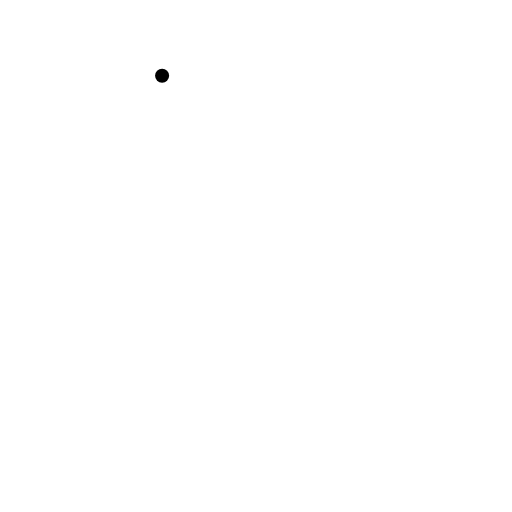
t = 0.00 s
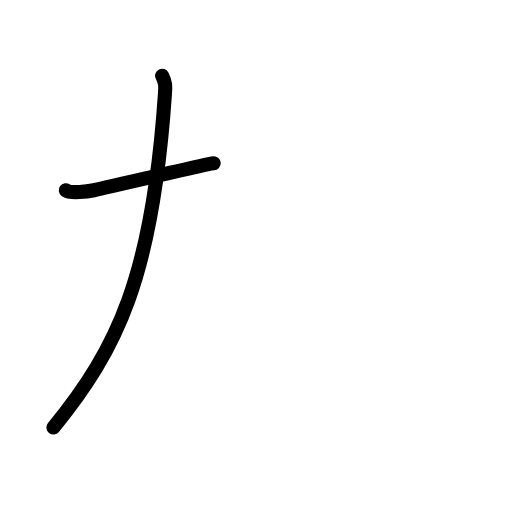
t = 1.20 s
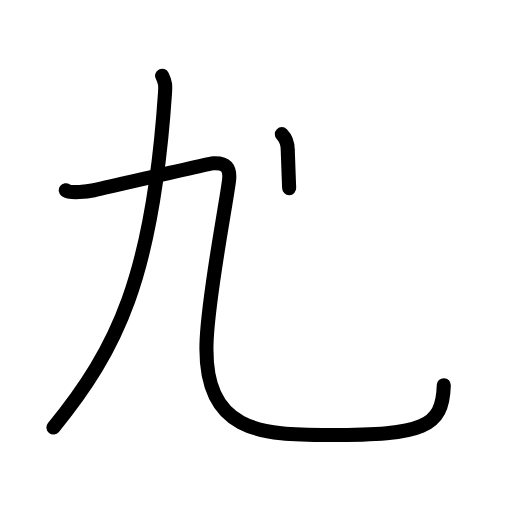
t = 2.42 s
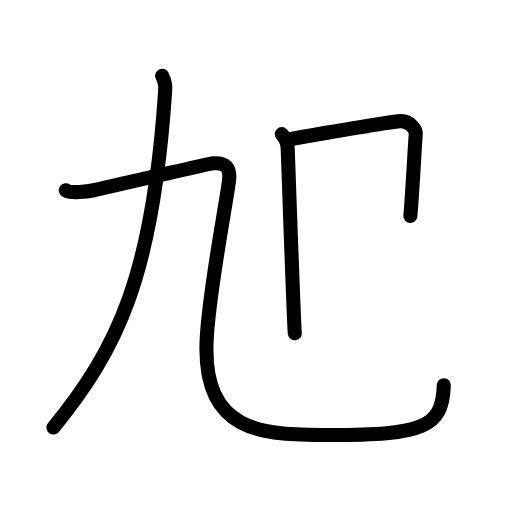
t = 3.63 s
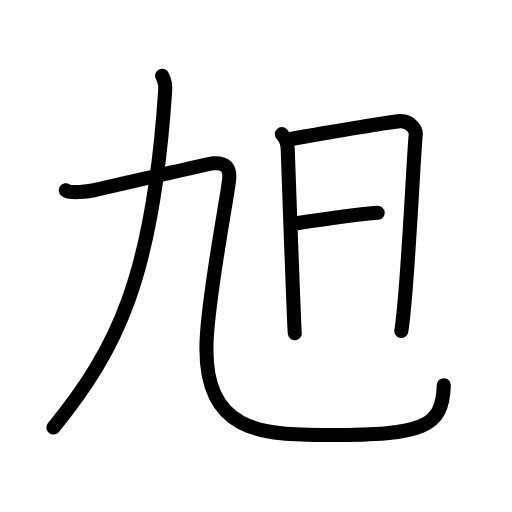
t = 4.75 s
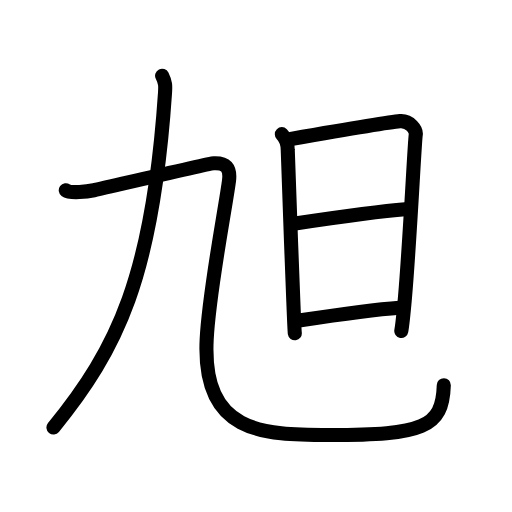
t = 6.00 s

The animated SVG that drew these frames (rendered in a browser with its animation timeline set to each time). Animation: 21 SMIL elements (animate=21); one cycle of 6.00 s.

<?xml version="1.0" encoding="UTF-8"?>
<!--
AniKanjiVG is licensed by CC-BY-SA Paul C. Sommerhoff (https://bitbucket.org/sommerhoff/anikanjivg).
AniKanjiVG uses KanjiVG which is licensed by CC-BY-SA Ulrich Apel (http://kanjivg.tagaini.net).
See also http://creativecommons.org/licenses/by-sa/3.0/
-->
<svg xmlns:kvg='http://kanjivg.tagaini.net' xmlns='http://www.w3.org/2000/svg' width='109' height='109' viewBox='0 0 109 109' style='fill:none;stroke:#000000;stroke-width:3;stroke-linecap:round;stroke-linejoin:round;' id="kvg:kanji_065ed"><g id="kvg:065ed" kvg:element="旭"><g id="kvg:065ed-g1" kvg:element="九" kvg:position="nyo"><path id="kvg:065ed-s1" kvg:type="㇒" d="M34.51,16.12c0.74,1.5,0.72,2.12,0.62,3.65C32.5,58.88,25,74.25,11.38,91"><animate attributeName="d" begin="0.0s" dur="0.5s" from="M34.51,16.12C34.51,16.12,34.51,16.12,34.51,16.12" to="M34.51,16.12c0.74,1.5,0.72,2.12,0.62,3.65" />
<animate attributeName="d" begin="0.5s" dur="0.5s" from="M34.51,16.12c0.74,1.5,0.72,2.12,0.62,3.65c0,0,0,0,0,0,0" to="M34.51,16.12c0.74,1.5,0.72,2.12,0.62,3.65C32.5,58.88,25,74.25,11.38,91" />
</path>
<g id="kvg:065ed-g2" kvg:element="乙"><path id="kvg:065ed-s2" kvg:type="㇈" d="M14,40.5c1,0.75,4.75,0.25,6,0s24.38-5.69,25.5-5.75c2.5-0.12,3.62,0.88,3.25,3.75C48,44.25,44.51,61.98,44,72.25c-1,20,11.75,20.37,26.21,20.37C90,92.62,94.22,91.05,94.48,82"><animate attributeName="d" begin="1.0s" dur="0.2s" from="M14,40.5C14,40.5,14,40.5,14,40.5" to="M14,40.5c1,0.75,4.75,0.25,6,0s24.38-5.69,25.5-5.75" />
<animate attributeName="d" begin="1.2s" dur="0.2s" from="M14,40.5c1,0.75,4.75,0.25,6,0s24.38-5.69,25.5-5.75c0,0,0,0,0,0,0" to="M14,40.5c1,0.75,4.75,0.25,6,0s24.38-5.69,25.5-5.75c2.5-0.12,3.62,0.88,3.25,3.75" />
<animate attributeName="d" begin="1.4s" dur="0.2s" from="M14,40.5c1,0.75,4.75,0.25,6,0s24.38-5.69,25.5-5.75c2.5-0.12,3.62,0.88,3.25,3.75c0,0,0,0,0,0,0" to="M14,40.5c1,0.75,4.75,0.25,6,0s24.38-5.69,25.5-5.75c2.5-0.12,3.62,0.88,3.25,3.75C48,44.25,44.51,61.98,44,72.25" />
<animate attributeName="d" begin="1.6s" dur="0.2s" from="M14,40.5c1,0.75,4.75,0.25,6,0s24.38-5.69,25.5-5.75c2.5-0.12,3.62,0.88,3.25,3.75C48,44.25,44.51,61.98,44,72.25c0,0,0,0,0,0,0" to="M14,40.5c1,0.75,4.75,0.25,6,0s24.38-5.69,25.5-5.75c2.5-0.12,3.62,0.88,3.25,3.75C48,44.25,44.51,61.98,44,72.25c-1,20,11.75,20.37,26.21,20.37" />
<animate attributeName="d" begin="1.8s" dur="0.2s" from="M14,40.5c1,0.75,4.75,0.25,6,0s24.38-5.69,25.5-5.75c2.5-0.12,3.62,0.88,3.25,3.75C48,44.25,44.51,61.98,44,72.25c-1,20,11.75,20.37,26.21,20.37c0,0,0,0,0,0,0" to="M14,40.5c1,0.75,4.75,0.25,6,0s24.38-5.69,25.5-5.75c2.5-0.12,3.62,0.88,3.25,3.75C48,44.25,44.51,61.98,44,72.25c-1,20,11.75,20.37,26.21,20.37C90,92.62,94.22,91.05,94.48,82" />
<animate attributeName="d" begin="0s" dur="1.0s" from="M-100,-100" to="M-100,-100" />
</path>
</g>
</g>
<g id="kvg:065ed-g3" kvg:element="日" kvg:radical="general"><path id="kvg:065ed-s3" kvg:type="㇑" d="M60,28.56c0.97,0.97,1.26,2.02,1.26,3.37c0,1.01,0.75,21.18,1.19,32.33c0.15,3.75,0.26,6.36,0.31,6.7"><animate attributeName="d" begin="2.0s" dur="0.3333333333333333s" from="M60,28.56C60,28.56,60,28.56,60,28.56" to="M60,28.56c0.97,0.97,1.26,2.02,1.26,3.37" />
<animate attributeName="d" begin="2.3333333333333335s" dur="0.3333333333333333s" from="M60,28.56c0.97,0.97,1.26,2.02,1.26,3.37c0,0,0,0,0,0,0" to="M60,28.56c0.97,0.97,1.26,2.02,1.26,3.37c0,1.01,0.75,21.18,1.19,32.33" />
<animate attributeName="d" begin="2.6666666666666665s" dur="0.3333333333333333s" from="M60,28.56c0.97,0.97,1.26,2.02,1.26,3.37c0,1.01,0.75,21.18,1.19,32.33c0,0,0,0,0,0,0" to="M60,28.56c0.97,0.97,1.26,2.02,1.26,3.37c0,1.01,0.75,21.18,1.19,32.33c0.15,3.75,0.26,6.36,0.31,6.7" />
<animate attributeName="d" begin="0s" dur="2.0s" from="M-100,-100" to="M-100,-100" />
</path>
<path id="kvg:065ed-s4" kvg:type="㇕a" d="M61.59,29.65c5.16-0.9,20.95-3.66,23.54-3.86c2.16-0.17,3.54,1.87,3.38,2.87c-0.26,1.59-1.25,22.59-2.29,34.59c-0.29,3.31-0.56,5.92-0.79,7.21"><animate attributeName="d" begin="3.0s" dur="0.25s" from="M61.59,29.65C61.59,29.65,61.59,29.65,61.59,29.65" to="M61.59,29.65c5.16-0.9,20.95-3.66,23.54-3.86" />
<animate attributeName="d" begin="3.25s" dur="0.25s" from="M61.59,29.65c5.16-0.9,20.95-3.66,23.54-3.86c0,0,0,0,0,0,0" to="M61.59,29.65c5.16-0.9,20.95-3.66,23.54-3.86c2.16-0.17,3.54,1.87,3.38,2.87" />
<animate attributeName="d" begin="3.5s" dur="0.25s" from="M61.59,29.65c5.16-0.9,20.95-3.66,23.54-3.86c2.16-0.17,3.54,1.87,3.38,2.87c0,0,0,0,0,0,0" to="M61.59,29.65c5.16-0.9,20.95-3.66,23.54-3.86c2.16-0.17,3.54,1.87,3.38,2.87c-0.26,1.59-1.25,22.59-2.29,34.59" />
<animate attributeName="d" begin="3.75s" dur="0.25s" from="M61.59,29.65c5.16-0.9,20.95-3.66,23.54-3.86c2.16-0.17,3.54,1.87,3.38,2.87c-0.26,1.59-1.25,22.59-2.29,34.59c0,0,0,0,0,0,0" to="M61.59,29.65c5.16-0.9,20.95-3.66,23.54-3.86c2.16-0.17,3.54,1.87,3.38,2.87c-0.26,1.59-1.25,22.59-2.29,34.59c-0.29,3.31-0.56,5.92-0.79,7.21" />
<animate attributeName="d" begin="0s" dur="3.0s" from="M-100,-100" to="M-100,-100" />
</path>
<path id="kvg:065ed-s5" kvg:type="㇐a" d="M62.83,47.58c8.04-1.2,17.67-2.58,23.44-3.03"><animate attributeName="d" begin="4.0s" dur="1.0s" from="M62.83,47.58C62.83,47.58,62.83,47.58,62.83,47.58" to="M62.83,47.58c8.04-1.2,17.67-2.58,23.44-3.03" />
<animate attributeName="d" begin="0s" dur="4.0s" from="M-100,-100" to="M-100,-100" />
</path>
<path id="kvg:065ed-s6" kvg:type="㇐a" d="M64.01,68.19c6.87-1.06,15.49-2.31,21.02-2.69"><animate attributeName="d" begin="5.0s" dur="1.0s" from="M64.01,68.19C64.01,68.19,64.01,68.19,64.01,68.19" to="M64.01,68.19c6.87-1.06,15.49-2.31,21.02-2.69" />
<animate attributeName="d" begin="0s" dur="5.0s" from="M-100,-100" to="M-100,-100" />
</path>
</g>
</g>
</svg>
